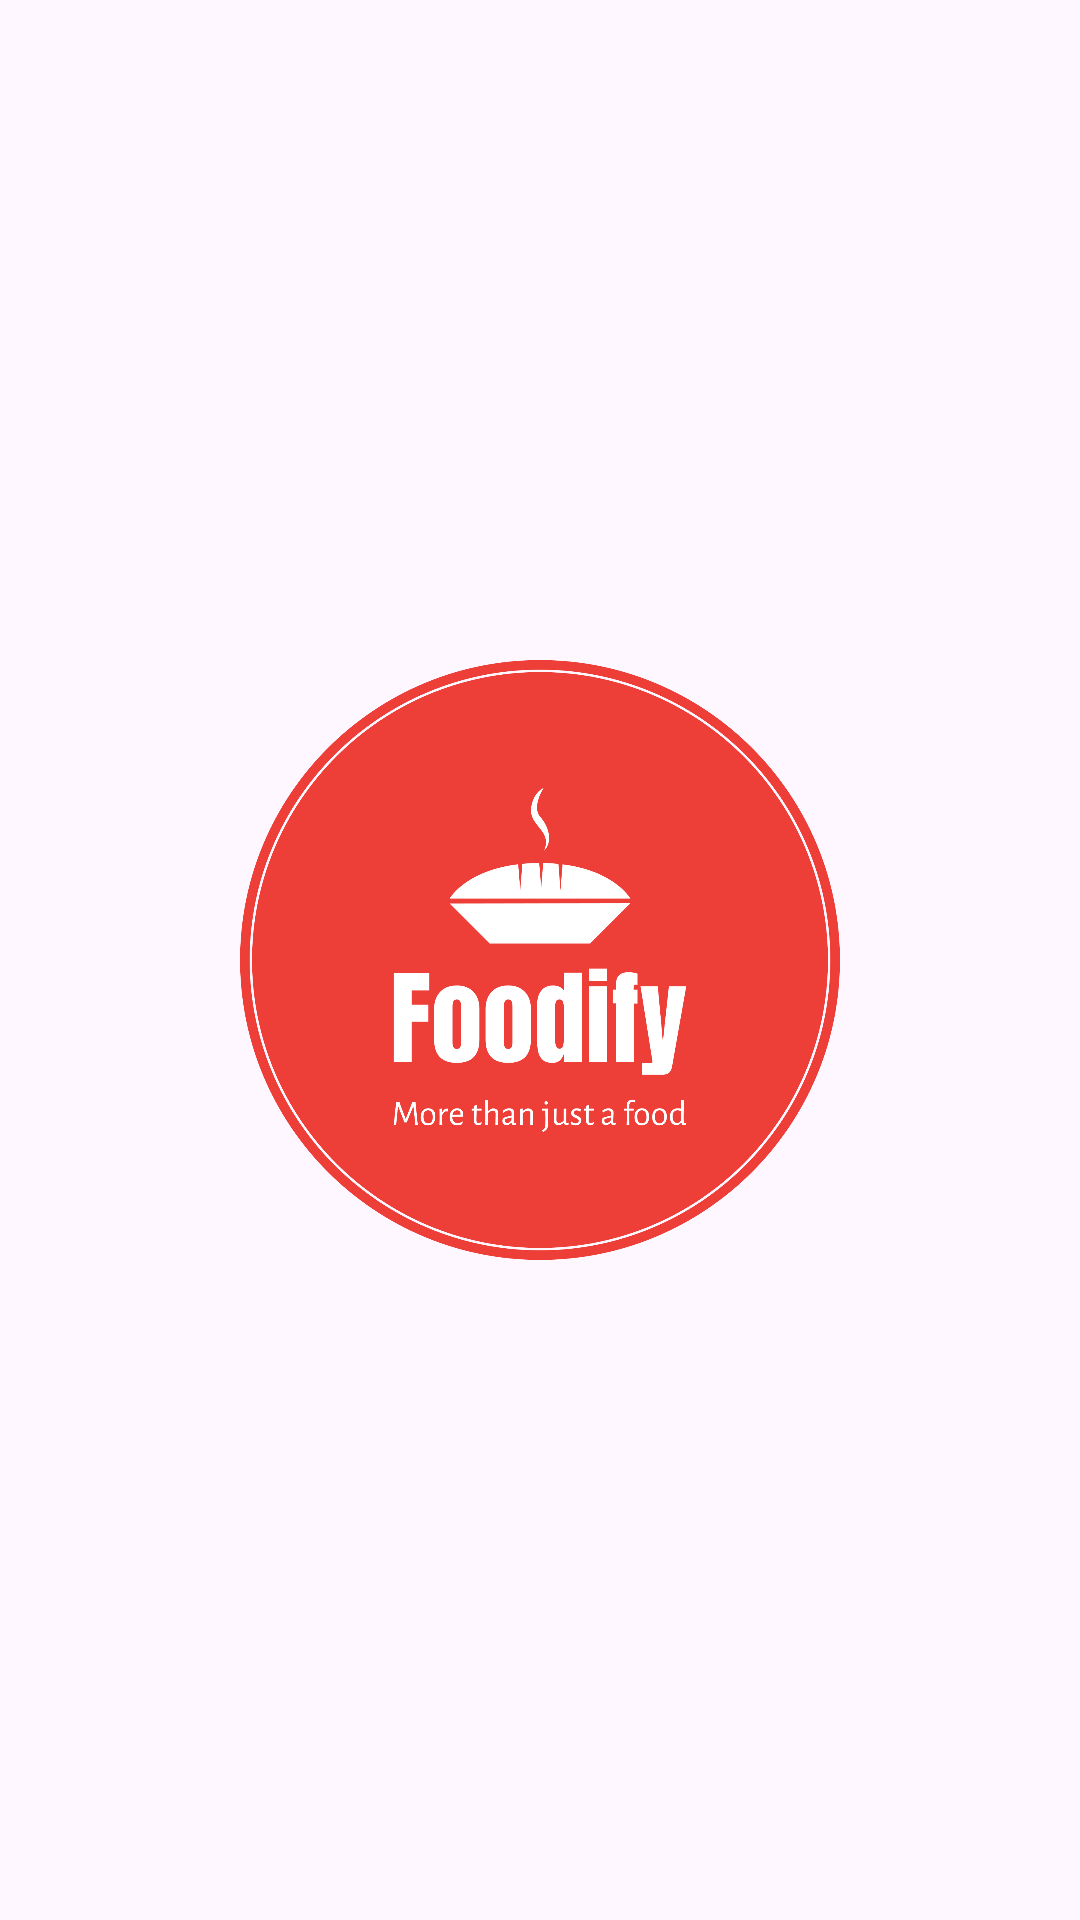

The Android layout XML behind this screen, and the referenced resources:
<!-- AndroidManifest.xml: application theme Theme.MyBook -->
<!-- res/layout/activity_splash.xml -->
<?xml version="1.0" encoding="utf-8"?>
<androidx.constraintlayout.widget.ConstraintLayout xmlns:android="http://schemas.android.com/apk/res/android"
    xmlns:app="http://schemas.android.com/apk/res-auto"
    xmlns:tools="http://schemas.android.com/tools"
    android:layout_width="match_parent"
    android:layout_height="match_parent"
    tools:context=".views.splash.SplashActivity">

    <ImageView
        android:id="@+id/logo"
        android:layout_width="200dp"
        android:layout_height="200dp"
        android:src="@drawable/foodify"
       app:layout_constraintBottom_toBottomOf="parent"
        app:layout_constraintEnd_toEndOf="parent"
        app:layout_constraintStart_toStartOf="parent"
        app:layout_constraintTop_toTopOf="parent" />

</androidx.constraintlayout.widget.ConstraintLayout>
<!-- resources referenced by this layout -->
<resources>
  <!-- drawable foodify: png bitmap (drawable, 78719 bytes) -->
  <style name="Theme.MyBook" parent="Base.Theme.MyBook" />
  <style name="Base.Theme.MyBook" parent="Theme.Material3.DayNight">
          
          <item name="colorPrimary">@color/red</item>
          <item name="colorOnPrimary">@color/yellow</item>
      </style>
  <color name="red">#EF4040</color>
  <color name="yellow">#FFA732</color>
</resources>
